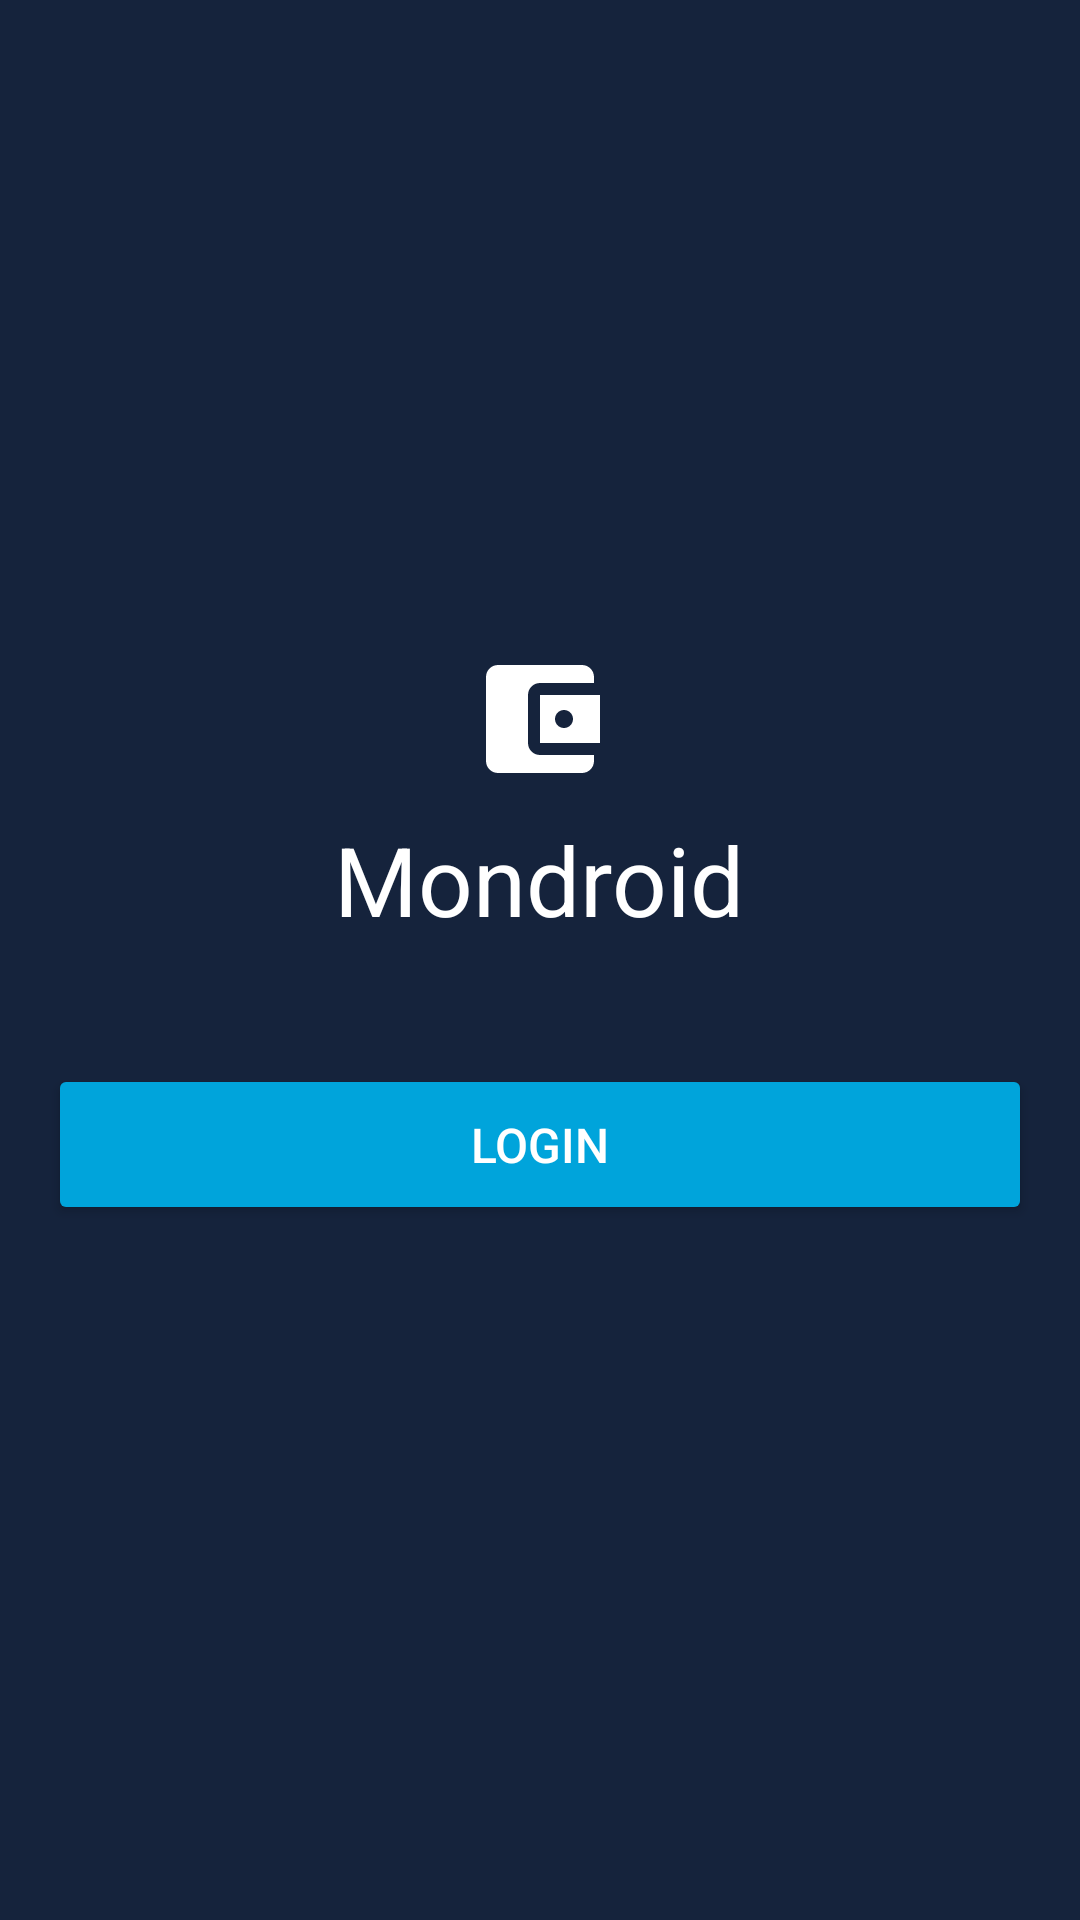

Android layout source for this screen:
<!-- AndroidManifest.xml: activity theme AppTheme.NoActionBar.Welcome -->
<!-- res/layout/activity_welcome.xml -->
<?xml version="1.0" encoding="utf-8"?>
<RelativeLayout xmlns:android="http://schemas.android.com/apk/res/android"
    xmlns:tools="http://schemas.android.com/tools"
    android:layout_width="match_parent"
    android:layout_height="match_parent"
    android:gravity="center_vertical">

    <ImageView
        android:id="@+id/image_logo"
        android:layout_width="wrap_content"
        android:layout_height="wrap_content"
        android:layout_centerHorizontal="true"
        android:layout_marginBottom="8dp"
        android:src="@drawable/ic_account_balance_wallet_white_48dp"
        tools:ignore="ContentDescription" />

    <TextView
        android:id="@+id/text_title"
        android:layout_width="wrap_content"
        android:layout_height="wrap_content"
        android:layout_below="@+id/image_logo"
        android:layout_centerHorizontal="true"
        android:layout_marginBottom="24dp"
        android:text="@string/app_name"
        android:textColor="@color/white"
        android:textSize="32sp" />

    <Button
        android:id="@+id/button_login"
        android:layout_width="match_parent"
        android:layout_height="wrap_content"
        android:layout_below="@+id/text_title"
        android:layout_margin="16dp"
        android:padding="16dp"
        android:text="@string/button_login"
        android:theme="@style/ButtonStyle" />

    <ProgressBar
        android:id="@+id/progress"
        style="?android:attr/android:progressBarStyleLarge"
        android:layout_width="wrap_content"
        android:layout_height="wrap_content"
        android:layout_centerInParent="true"
        android:visibility="gone" />

</RelativeLayout>
<!-- resources referenced by this layout -->
<resources>
  <color name="white">#FFFFFF</color>
  <!-- drawable ic_account_balance_wallet_white_48dp (drawable) -->
  <vector xmlns:android="http://schemas.android.com/apk/res/android"
      android:width="48dp"
      android:height="48dp"
      android:viewportHeight="24.0"
      android:viewportWidth="24.0">
      <path
          android:fillColor="@color/white"
          android:pathData="M21,18v1c0,1.1 -0.9,2 -2,2L5,21c-1.11,0 -2,-0.9 -2,-2L3,5c0,-1.1 0.89,-2 2,-2h14c1.1,0 2,0.9 2,2v1h-9c-1.11,0 -2,0.9 -2,2v8c0,1.1 0.89,2 2,2h9zM12,16h10L22,8L12,8v8zM16,13.5c-0.83,0 -1.5,-0.67 -1.5,-1.5s0.67,-1.5 1.5,-1.5 1.5,0.67 1.5,1.5 -0.67,1.5 -1.5,1.5z" />
  </vector>
  <string name="app_name">Mondroid</string>
  <string name="button_login">Login</string>
  <style name="ButtonStyle" parent="Theme.AppCompat.Light">
          <item name="colorControlHighlight">@color/colorPrimaryDark</item>
          <item name="colorButtonNormal">@color/colorAccent</item>
          <item name="android:textColor">@color/white</item>
          <item name="android:textSize">16sp</item>
          <item name="android:padding">16dp</item>
      </style>
  <style name="AppTheme.NoActionBar.Welcome">
          <item name="android:windowBackground">@color/colorPrimary</item>
      </style>
  <color name="colorPrimaryDark">#0F1F3E</color>
  <color name="colorAccent">#00A4DB</color>
  <color name="colorPrimary">#15233C</color>
</resources>
